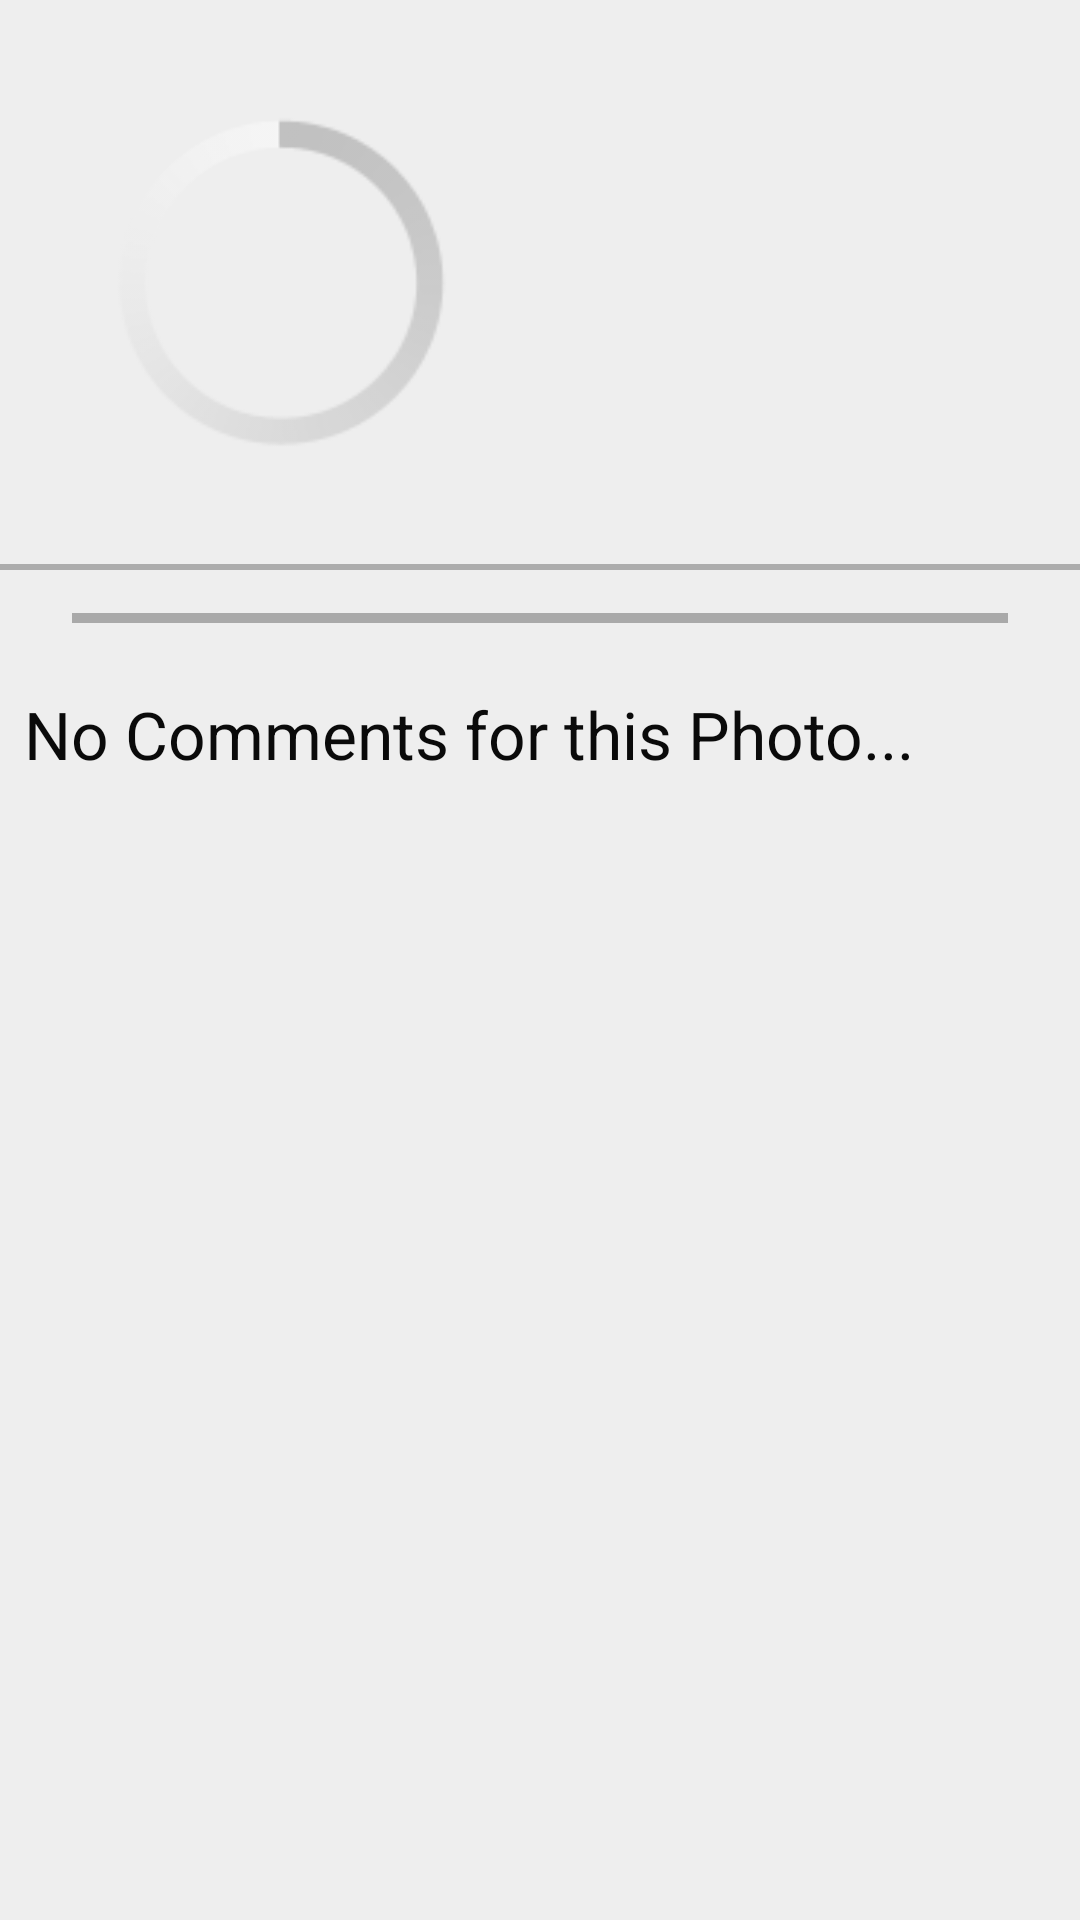

Produce the Android XML layout that renders to this screen, including the resource entries it uses.
<!-- AndroidManifest.xml: application theme AppTheme -->
<!-- res/layout/photo_details_fragment.xml -->
<?xml version="1.0" encoding="utf-8"?>
<RelativeLayout xmlns:android="http://schemas.android.com/apk/res/android"
    android:layout_width="match_parent"
    android:layout_height="match_parent"
    android:id="@+id/detail_root"
    android:alpha=".96"
    android:background="@color/background_white_ish"
    android:clickable="true"
    android:orientation="vertical">

    <FrameLayout
        android:id="@+id/detail_image_holder"
        android:layout_marginBottom="@dimen/detail_image_margin"
        android:layout_marginLeft="@dimen/detail_image_margin"
        android:layout_marginTop="@dimen/detail_image_margin"
        android:layout_width="@dimen/image_detail_width"
        android:layout_height="@dimen/image_detail_height">

        <ProgressBar
            android:layout_width="match_parent"
            android:layout_height="match_parent" />

        <ImageView
            android:id="@+id/detail_image"
            android:layout_width="@dimen/image_detail_width"
            android:layout_height="@dimen/image_detail_height" />

    </FrameLayout>

    <TextView
        android:alpha="0"
        android:id="@+id/detail_user_name"
        android:layout_width="wrap_content"
        android:layout_height="wrap_content"

        android:layout_alignBottom="@+id/detail_image_holder"
        android:layout_alignParentRight="true"
        android:layout_toRightOf="@+id/detail_image_holder"

        android:layout_marginLeft="@dimen/side_margin"
        android:layout_marginRight="@dimen/side_margin"
        android:gravity="right"
        android:text="user_name"
        android:textSize="32sp" />

    <View
        android:id="@+id/view"
        android:layout_width="match_parent"
        android:layout_height="2dp"
        android:layout_below="@id/detail_image_holder"
        android:background="@android:color/darker_gray" />

    <LinearLayout
        android:id="@+id/comment_holder"
        android:layout_width="match_parent"
        android:layout_height="wrap_content"
        android:layout_below="@id/view"
        android:orientation="vertical"
        android:animateLayoutChanges="true">

        <ProgressBar
            style="?android:progressBarStyleHorizontal"
            android:layout_marginLeft="@dimen/detail_image_margin"
            android:layout_marginRight="@dimen/detail_image_margin"
            android:layout_marginTop="@dimen/side_margin"
            android:id="@+id/comment_progress_bar"
            android:layout_width="match_parent"
            android:layout_height="wrap_content"
            android:layout_gravity="center" />

        <ListView
            android:id="@+id/detail_list_comments"
            android:layout_width="match_parent"
            android:layout_height="wrap_content"
            android:paddingTop="@dimen/side_margin"
            android:clipToPadding="true"
            android:paddingLeft="@dimen/side_margin"
            android:paddingRight="@dimen/side_margin"
            android:scrollbarStyle="outsideOverlay" />

        <TextView
            android:id="@+id/empty_text"
            android:layout_width="match_parent"
            android:layout_height="wrap_content"
            android:layout_margin="@dimen/side_margin"
            android:text="No Comments for this Photo..."
            android:textAppearance="?android:textAppearanceLarge" />
    </LinearLayout>
</RelativeLayout>
<!-- resources referenced by this layout -->
<resources>
  <color name="background_white_ish">#EEEEEE</color>
  <dimen name="detail_image_margin">24dp</dimen>
  <dimen name="image_detail_height">140dp</dimen>
  <dimen name="image_detail_width">140dp</dimen>
  <dimen name="side_margin">8dp</dimen>
  <style name="AppTheme" parent="android:Theme.Holo.Light.DarkActionBar">
          
          <item name="android:windowBackground">@color/background_white_ish</item>
      </style>
</resources>
